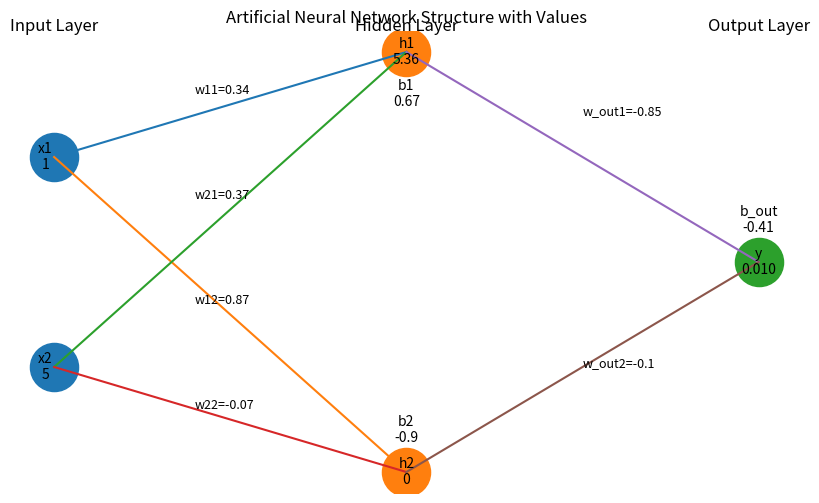

Write the Python code that produced this figure.
"""-----------------------------------------------------------------------------------------------------
                         Layered ANN Simplified
                    (Student name - Vaishali Jorwekar)
--------------------------------------------------------------------------------------------------------
Problem statement: Layered ANN Simplified
--------------------------------------------------------------------------------------------------------"""
import random,math
import numpy as np
import matplotlib.pyplot as plt

BORDER="-"*65
#####################################################################################################
#####################################################################################################
#   Function Name   :   generateInput
#   Input Params    :   None
#   Output Params   :   inputs,weights,bias
#   Description     :   Genrates inputs,wts and bias randomly
#   Author          :   Vaishali M. Jorwekar             
#####################################################################################################

def generateInput():
    x1=random.randint(1,5)
    x2=random.randint(1,5)
                     
    return x1,x2
#####################################################################################################
#   Function Name   :   generateWeights
#   Input Params    :   input_size, neuron_count
#   Output Params   :   weights
#   Description     :   Genrates weights randomly
#   Author          :   Vaishali M. Jorwekar             
#####################################################################################################
def generateWeights():
    w11=round(random.uniform(-1,1),2)
    w12=round(random.uniform(-1,1),2)
    return w11,w12
#####################################################################################################
#   Function Name   :   generateBias
#   Input Params    :   None
#   Output Params   :   weights
#   Description     :   Genrates bias randomly
#   Author          :   Vaishali M. Jorwekar             
#####################################################################################################
def generateBias():
    bias=round(random.uniform(-1, 1),2)
    return bias
####################################################################################################
#   Function Name   :   calculateWeightedSum
#   Input Params    :   x1,x2,w1,w2,b
#   Output Params   :   Weighted Sum
#   Description     :   Hidden Layers Calculations
#   Author          :   Vaishali M. Jorwekar             
#####################################################################################################    
def calculateWeightedSum(x1,x2,w1,w2,b):
    z=x1*w1 + x2*w2 + b
    return round(z,3)
#####################################################################################################
#   Function Name   :   relu
#   Input Params    :   z
#   Output Params   :   max(0,z)
#   Description     :   ReLu Activation function
#   Author          :   Vaishali M. Jorwekar             
#####################################################################################################
def relu(z):
    return max(0,z)
#####################################################################################################
#   Function Name   :   sigmoid
#   Input Params    :   z
#   Output Params   :   max(0,z)
#   Description     :   sigmoid Activation function
#   Author          :   Vaishali M. Jorwekar             
#####################################################################################################
def sigmoid(z):
    return round(1 / (1 + math.exp(-z)),2)
####################################################################################################
#   Function Name   :   displayFinalNNSummary
#   Input Params    :   hidden_outputs,final_output
#   Output Params   :   None
#   Description     :   Hidden Layers Calculations
#   Author          :   Vaishali M. Jorwekar             
#####################################################################################################
def displayFinalNNSummary(hidden_output1,hidden_output2,final_output):
    print(BORDER)
    print("\n================ FINAL SUMMARY ================\n")
    print(f"Hidden Layer Output h1 : {hidden_output1}")
    print(f"Hidden Layer Output h2 : {hidden_output2}")

    print(f"Final Network Output : {final_output:.3f}")
    print(f"Confidence Percentage: {final_output * 100:.2f}%")
    print(BORDER)

    if final_output >= 0.5:
        print("Prediction           : Positive Class")
    else:
        print("Prediction           : Negative Class")
#####################################################################################################
#   Function Name   :   main
#   Input Params    :   None
#   Output Params   :   None
#   Description     :   Main entry point of the program
#   Author          :   Vaishali M. Jorwekar             
#####################################################################################################
def main():
    print(BORDER)
    print("STEP 1 : INPUT LAYER")
    print(BORDER)
    x1,x2=generateInput()
    print("Input Features (x):")
    print(f"  x1 = {x1}")
    print(f"  x2 = {x2}")   
    print(BORDER)
    
    print("STEP 2 : HIDDEN LAYER (2 NEURONS)")

    print("HIDDEN NEURON 1")
    print("----------------")   
    print("Hidden layer Neurons")
    print(BORDER)
    
    w11,w12=generateWeights()
    print("Weights:")
    print(f"  w11 = {w11}, w12 = {w12}")
    b1 =generateBias()
    print("\n\nBias:")
    print(f"  b1 = {b1}")
    print(BORDER)

    z1=calculateWeightedSum(x1,x2,w11,w12,b1)
    print(f"Weighted Sum Calculations:\n(x1*w11 + x2*w12 + b1) : {x1}*{w11} + {x2}*{w12} + {b1}: {z1}")
    
    h1_output=relu(z1)
    print("\nApplied ReLU Activation function")
    print(f"  ReLU(z1) = max(0, {z1}) = {h1_output}")
    print("\nOutput of Hidden Neuron 1 (h1):", h1_output)
    
    #   Hidden Layer 2

    print(BORDER)
    print("HIDDEN NEURON 2")
    print(BORDER)
    w21,w22=generateWeights()
    print("Weights:")
    print(f"  w21 = {w21}, w22 = {w22}")
    b2 =generateBias()
    print("\n\nBias:")
    print(f"  b2 = {b2}")
    print(BORDER)
    
    z2=calculateWeightedSum(x1,x2,w21,w22,b2)
    print(f"Weighted Sum Calculations:\n(x1*w21 + x2*w22 + b2) : {x1}*{w21} + {x2}*{w22} + {b2}: {z2}")
    h2_output=relu(z2)
    print("\nApplied ReLU Activation function")
    print(f"  ReLU(z2) = max(0, {z2}) = {h2_output}")
    print("\nOutput of Hidden Neuron 2 (h2):", h2_output)
    
    # ---------------------------------------------------------
    # STEP 3 : OUTPUT LAYER
    # ---------------------------------------------------------

    print(BORDER)
    print("STEP 3 : OUTPUT LAYER (FINAL PREDICTION)")
    print(BORDER)
    w_out1,w_out2=generateWeights()
    b_out=generateBias()
    print("Weights:")
    print(f"  w_out1 = {w_out1}, w_out2 = {w_out2}")
    print("Bias:")
    print(f"  b_out = {b_out}")

    print("\nFormula:")
    print("  z_out = (h1_outputo*w_out1 + h2_output*w_out2) + b_out :")
    print(f"{h1_output} * {w_out1} + {h2_output}*{w_out2} + {b_out}")
    z_out=calculateWeightedSum(h1_output,h2_output,w_out1,w_out2,b_out)
    
    final_output=sigmoid(z_out)
    print(f"  Sigmoid(z_out) = 1 / (1 + e^(-{z_out})) = {final_output}")
    displayFinalNNSummary(h1_output,h2_output,final_output)
    
    displayGraphics([x1,x2,w11,w12,b1,h1_output,w21,w22,b2,h2_output,w_out1,w_out2,b_out,final_output])
#####################################################################################################
#   Function Name   :   displayGraphics
#   Input Params    :   params
#   Output Params   :   None
#   Description     :   Main entry point of the program
#   Author          :   Vaishali M. Jorwekar             
#####################################################################################################    
def displayGraphics(params):
    # Plot nodes
    plt.figure(figsize=(10, 6))
    # Node positions
    input_x = [1, 1]
    input_y = [2, 1]

    hidden_x = [3, 3]
    hidden_y = [2.5, 0.5]

    output_x = [5]
    output_y = [1.5]    
    plt.scatter(input_x, input_y, s=1200)
    plt.scatter(hidden_x, hidden_y, s=1200)
    plt.scatter(output_x, output_y, s=1200)
    
    # Draw input to hidden connections
    for i in range(2):
        for j in range(2):
            plt.plot([input_x[i], hidden_x[j]], [input_y[i], hidden_y[j]])

    # Draw hidden to output connections
    for j in range(2):
        plt.plot([hidden_x[j], output_x[0]], [hidden_y[j], output_y[0]])
        
    # Label nodes

    plt.text(0.95, 2, f"x1\n{params[0]}", ha='center', va='center', fontsize=10)
    plt.text(0.95, 1, f"x2\n{params[1]}", ha='center', va='center', fontsize=10)  
    
    plt.text(3, 2.5, f"h1\n{params[5]}", ha='center', va='center', fontsize=10)
    plt.text(3, 0.5, f"h2\n{params[9]}", ha='center', va='center', fontsize=10)
  
    plt.text(5, 1.5, f"y\n{params[13]:.3f}", ha='center', va='center', fontsize=10)

    #label Biases
    plt.text(3, 2.3, f"b1\n{params[4]}", ha='center', va='center', fontsize=10)
    plt.text(3, 0.7, f"b2\n{params[8]}", ha='center', va='center', fontsize=10)
    plt.text(5, 1.7, f"b_out\n{params[12]}", ha='center', va='center', fontsize=10)

    # Layer labels
    plt.text(1, 2.6, "Input Layer", ha='center', fontsize=12)
    plt.text(3, 2.6, "Hidden Layer", ha='center', fontsize=12)
    plt.text(5, 2.6, "Output Layer", ha='center', fontsize=12)
        #displayGraphics([x1,x2,w11,w12,b1,h1_output,w21,w22,b2,h2_output,w_out1,w_out2,b_out,final_output])

    # Weight labels
    plt.text(1.8, 2.3, f"w11={params[2]}", fontsize=9)
    plt.text(1.8, 1.3, f"w12={params[3]}", fontsize=9)
    plt.text(1.8, 1.8, f"w21={params[6]}", fontsize=9)
    plt.text(1.8, 0.8, f"w22={params[7]}", fontsize=9)

    plt.text(4, 2.2, f"w_out1={params[10]}", fontsize=9)
    plt.text(4, 1.0, f"w_out2={params[11]}", fontsize=9)

    plt.title(label="Artificial Neural Network Structure with Values")
    plt.axis('off')
    plt.show()    
#####################################################################################################    
if __name__ =="__main__":
    main()
#####################################################################################################    
